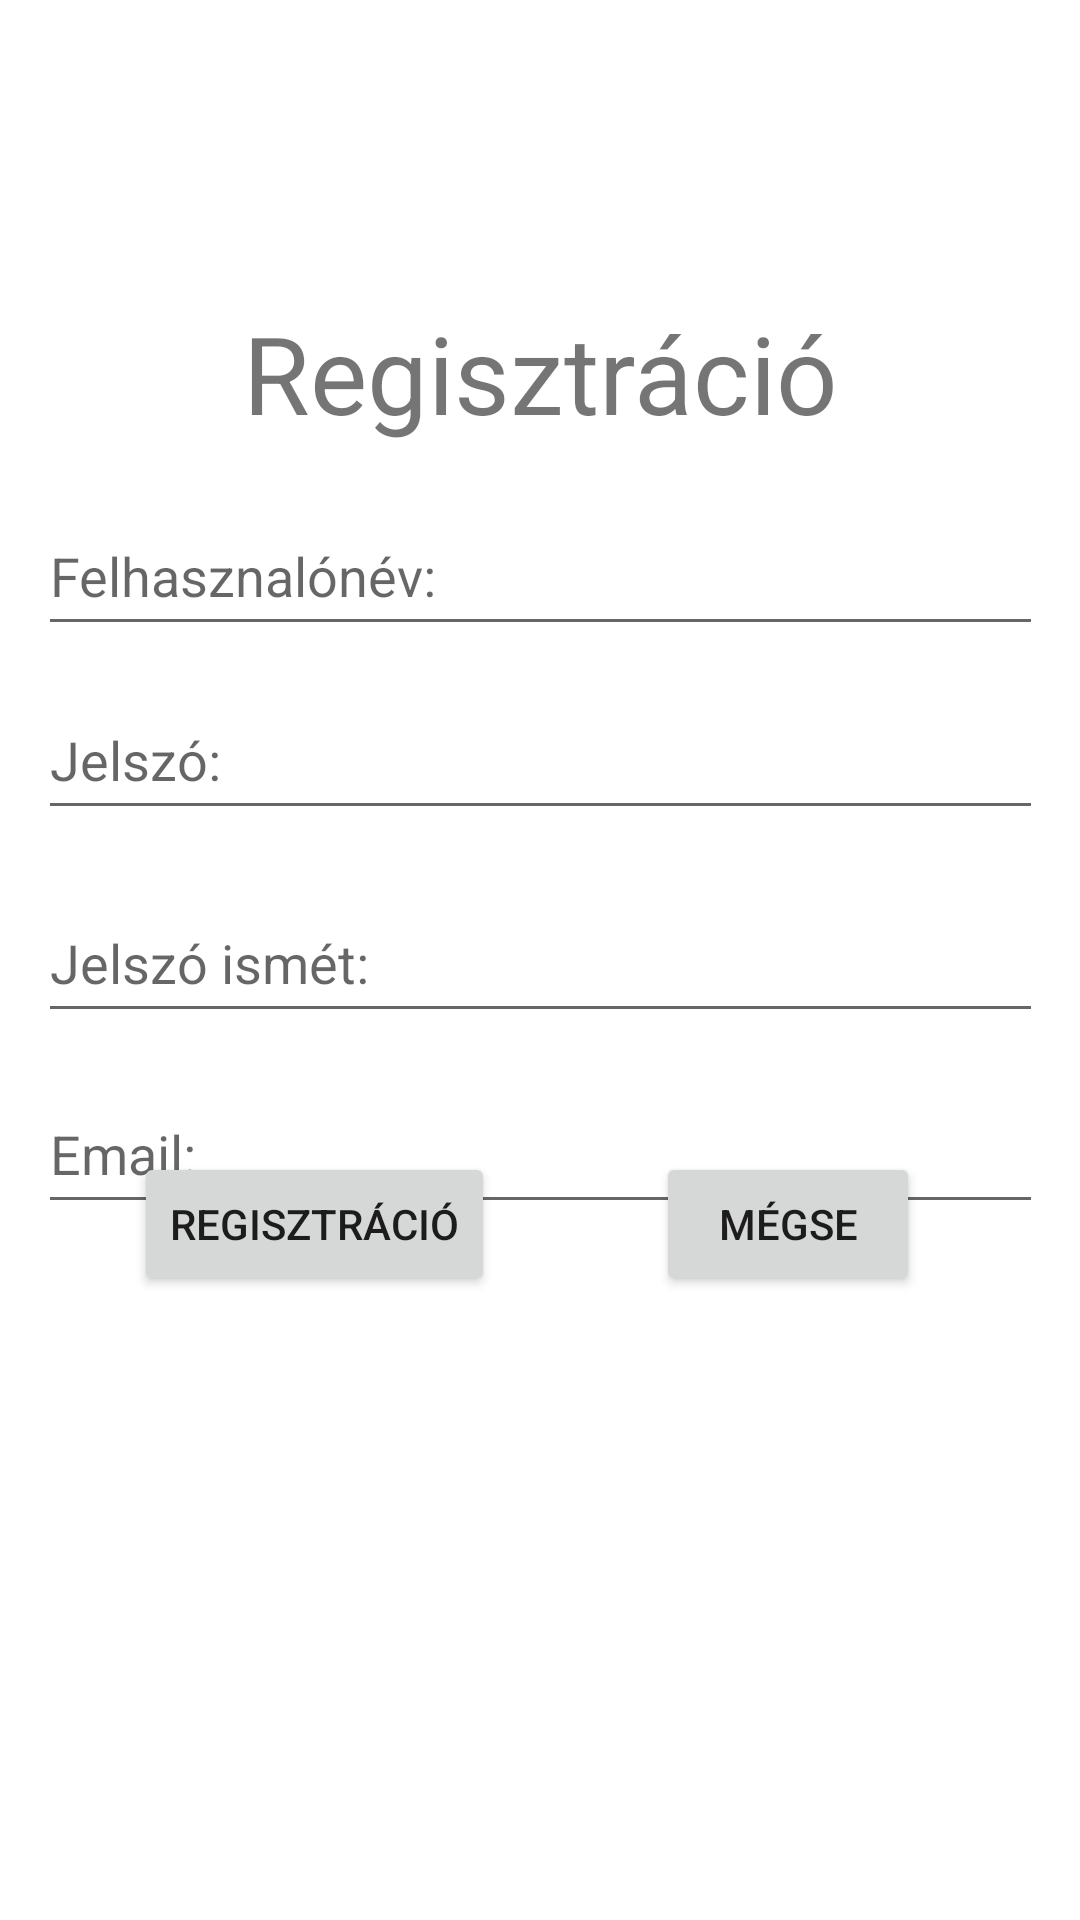

Layout XML and referenced resources for this Android screen:
<!-- AndroidManifest.xml: application theme Theme.LakasDekorShop -->
<!-- res/layout/activity_signup.xml -->
<?xml version="1.0" encoding="utf-8"?>
<androidx.constraintlayout.widget.ConstraintLayout xmlns:android="http://schemas.android.com/apk/res/android"
    xmlns:app="http://schemas.android.com/apk/res-auto"
    xmlns:tools="http://schemas.android.com/tools"
    android:layout_width="match_parent"
    android:layout_height="match_parent"
    tools:context=".SignupActivity">

    <EditText
        android:id="@+id/username"
        android:layout_width="335dp"
        android:layout_height="50dp"
        android:hint="@string/username"
        android:inputType="text"
        app:layout_constraintBottom_toBottomOf="parent"
        app:layout_constraintEnd_toEndOf="parent"
        app:layout_constraintStart_toStartOf="parent"
        app:layout_constraintTop_toTopOf="parent"
        app:layout_constraintVertical_bias="0.28" />

    <EditText
        android:id="@+id/password"
        android:layout_width="335dp"
        android:layout_height="50dp"
        android:hint="@string/password"
        android:inputType="textPassword"
        app:layout_constraintBottom_toBottomOf="parent"
        app:layout_constraintEnd_toEndOf="parent"
        app:layout_constraintStart_toStartOf="parent"
        app:layout_constraintTop_toTopOf="parent"
        app:layout_constraintVertical_bias="0.384" />

    <EditText
        android:id="@+id/repassword"
        android:layout_width="335dp"
        android:layout_height="50dp"
        android:hint="@string/repassword"
        android:inputType="textPassword"
        app:layout_constraintBottom_toBottomOf="parent"
        app:layout_constraintEnd_toEndOf="parent"
        app:layout_constraintStart_toStartOf="parent"
        app:layout_constraintTop_toTopOf="parent"
        app:layout_constraintVertical_bias="0.499" />


    <EditText
        android:id="@+id/email"
        android:layout_width="335dp"
        android:layout_height="50dp"
        android:hint="@string/email"
        android:inputType="textEmailAddress"
        app:layout_constraintBottom_toBottomOf="parent"
        app:layout_constraintEnd_toEndOf="parent"
        app:layout_constraintStart_toStartOf="parent"
        app:layout_constraintTop_toTopOf="parent"
        app:layout_constraintVertical_bias="0.607" />

    <TextView
        android:id="@+id/textView"
        android:layout_width="wrap_content"
        android:layout_height="wrap_content"
        android:layout_marginTop="100dp"
        android:text="@string/signup"
        android:textAlignment="center"
        android:textSize="36sp"
        app:layout_constraintEnd_toEndOf="parent"
        app:layout_constraintStart_toStartOf="parent"
        app:layout_constraintTop_toTopOf="parent" />

    <Button
        android:id="@+id/button"
        android:layout_width="wrap_content"
        android:layout_height="wrap_content"
        android:layout_marginBottom="208dp"
        android:onClick="signup"
        android:text="@string/signup"
        app:layout_constraintBottom_toBottomOf="parent"
        app:layout_constraintEnd_toEndOf="parent"
        app:layout_constraintHorizontal_bias="0.187"
        app:layout_constraintStart_toStartOf="parent"
        app:layout_constraintTop_toBottomOf="@+id/editText8"
        app:layout_constraintVertical_bias="0.337" />

    <Button
        android:layout_width="wrap_content"
        android:layout_height="wrap_content"
        android:layout_marginBottom="208dp"
        android:onClick="cancel"
        android:text="@string/cancel"
        app:layout_constraintBottom_toBottomOf="parent"
        app:layout_constraintEnd_toEndOf="parent"
        app:layout_constraintHorizontal_bias="0.503"
        app:layout_constraintStart_toEndOf="@+id/button"
        app:layout_constraintTop_toBottomOf="@+id/editText8"
        app:layout_constraintVertical_bias="0.337" />


</androidx.constraintlayout.widget.ConstraintLayout>
<!-- resources referenced by this layout -->
<resources>
  <string name="cancel">Mégse</string>
  <string name="email">Email:</string>
  <string name="password">Jelszó:</string>
  <string name="repassword">Jelszó ismét:</string>
  <string name="signup">Regisztráció</string>
  <string name="username">Felhasznalónév:</string>
  <style name="Theme.LakasDekorShop" parent="Theme.MaterialComponents.DayNight.DarkActionBar">
          
          <item name="colorPrimary">@color/purple_500</item>
          <item name="colorPrimaryVariant">@color/purple_700</item>
          <item name="colorOnPrimary">@color/white</item>
          
          <item name="colorSecondary">@color/teal_200</item>
          <item name="colorSecondaryVariant">@color/teal_700</item>
          <item name="colorOnSecondary">@color/black</item>
          
          <item name="android:statusBarColor" tools:targetApi="l">?attr/colorPrimaryVariant</item>
          
      </style>
  <!-- not gathered from this repository: default colours our renderer supplied (Android Studio template values) -->
  <color name="purple_500">#FF6200EE</color>
  <color name="purple_700">#FF3700B3</color>
  <color name="teal_200">#FF03DAC5</color>
  <color name="teal_700">#FF018786</color>
  <color name="black">#FF000000</color>
  <color name="white">#FFFFFFFF</color>
</resources>
